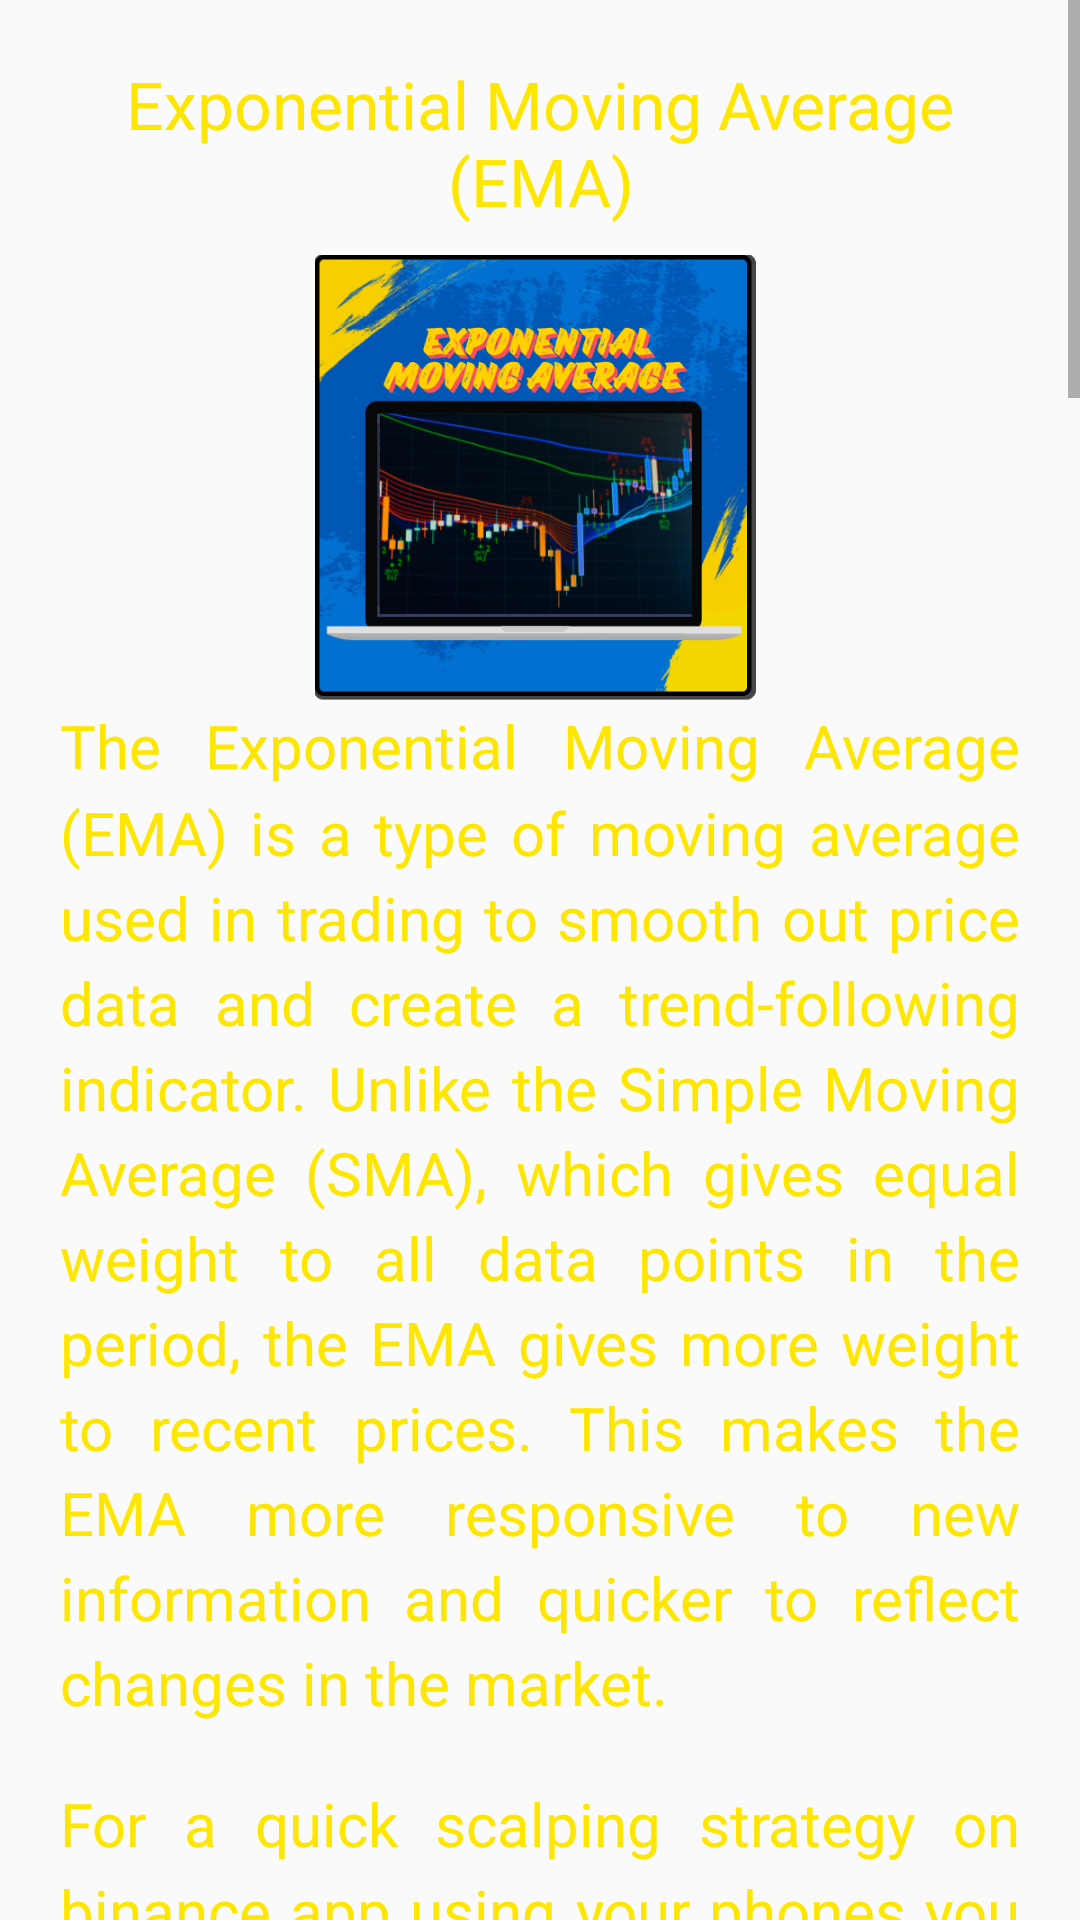

This screen was rendered from an Android layout file. Write that file and the resources it references.
<!-- AndroidManifest.xml: application theme Theme.BitcoinCourseInUrdu -->
<!-- res/layout/fragment_lesson6b.xml -->
<?xml version="1.0" encoding="utf-8"?>
<ScrollView xmlns:android="http://schemas.android.com/apk/res/android"
    xmlns:tools="http://schemas.android.com/tools"
    android:layout_width="match_parent"
    android:layout_height="match_parent"
    android:scrollbars="vertical"
    xmlns:ads="http://schemas.android.com/apk/res-auto"
    tools:context=".Lesson6bFragment">

    <LinearLayout
        android:layout_width="match_parent"
        android:layout_height="wrap_content"
        android:padding="@dimen/normal"
        android:orientation="vertical">

        <TextView
            style="@style/titleTextStyle"
            android:textAlignment="center"
            android:text="@string/icon6b_title"/>

        <ImageView
            style="@style/fragment_image"
            android:src="@drawable/icon6b"
            android:contentDescription="@string/icon6_desc"/>

        <TextView
            style="@style/paragraphStyle"
            android:text="@string/lesson6b_para1" />

        <TextView
            style="@style/paragraphStyle"
            android:text="@string/lesson6b_para2" />

        <TextView
            style="@style/paragraphStyle"
            android:text="@string/lesson6b_para3" />

        <TextView
            style="@style/paragraphStyle"
            android:text="@string/lesson6b_para4" />

        <ImageView
            android:layout_width="match_parent"
            android:layout_height="wrap_content"
            android:src="@drawable/lesson6b_img1"
            android:scaleType="fitXY"
            android:layout_gravity="center"
            android:contentDescription="@string/lesson16_img1Desc"/>

        <TextView
            style="@style/paragraphStyle"
            android:text="@string/lesson6b_para5" />

        <TextView
            style="@style/paragraphStyle"
            android:text="@string/lesson6b_para6" />

        <ImageView
            android:layout_width="match_parent"
            android:layout_height="wrap_content"
            android:src="@drawable/lesson6b_img2"
            android:scaleType="fitXY"
            android:layout_gravity="center"
            android:contentDescription="@string/lesson16_img1Desc"/>

                <com.google.android.gms.ads.AdView
                    android:id="@+id/adView1"
                    ads:adSize="BANNER"
                    ads:adUnitId="@string/banner_adUnit"
                    style="@style/fragment_banner_ad" />

    </LinearLayout>

</ScrollView>
<!-- resources referenced by this layout -->
<resources>
  <dimen name="normal">20dp</dimen>
  <string name="banner_adUnit" translatable="false">ca-app-pub-5838182687945471/1062478539</string>
  <string name="icon6_desc" translatable="false">a screen showing a trading chart</string>
  <string name="icon6b_title">Exponential Moving Average (EMA)</string>
  <string name="lesson16_img1Desc" translatable="false">properties of green and red candlesticks</string>
  <string name="lesson6b_para1">The Exponential Moving Average (EMA) is a type of moving average used in trading to smooth out price data and create a trend-following indicator. Unlike the Simple Moving Average (SMA), which gives equal weight to all data points in the period, the EMA gives more weight to recent prices. This makes the EMA more responsive to new information and quicker to reflect changes in the market.</string>
  <string name="lesson6b_para2">For a quick scalping strategy on binance app using your phones you can use EMA 7 - EMA 25 and EMA 99</string>
  <string name="lesson6b_para3">EMA 7 is the most important to look at here - for a possible short-term trading scenario, this is what you should look for:</string>
  <string name="lesson6b_para4">EMA 7 crossing above EMA 25 or even EMA 99 at the same time is a very bullish scenario and you can long it as shown in the screenshot below as an example. This strategy is known as a golden cross.</string>
  <string name="lesson6b_para5">For a possible short scenario, this is what you should look for:</string>
  <string name="lesson6b_para6">EMA 7 crossing below EMA 25 or even EMA 99, this indicates weakness in the markets and on the trend of the markets overall. This is usually known as a death-cross. It can be used to scalp and to day trade. A very efficient and smart strategy. Check the screenshot below to see how it works</string>
  <style name="fragment_banner_ad">
          <item name="android:layout_width">match_parent</item>
          <item name="android:layout_height">wrap_content</item>
          <item name="android:padding">@dimen/unit</item>
      </style>
  <style name="fragment_image">
          <item name="android:layout_width">@dimen/compact</item>
          <item name="android:layout_height">@dimen/compact</item>
          <item name="android:layout_gravity">center</item>
          <item name="android:scaleType">centerCrop</item>
      </style>
  <style name="paragraphStyle">
          <item name="android:layout_width">match_parent</item>
          <item name="android:layout_height">wrap_content</item>
          <item name="fontFamily">@font/nunito_bold</item>
          <item name="android:textSize">@dimen/paragraphSize</item>
          <item name="android:layout_marginBottom">@dimen/normal</item>
          <item name="android:lineSpacingMultiplier">1.2</item>
      </style>
  <style name="titleTextStyle">
          <item name="android:layout_height">wrap_content</item>
          <item name="android:layout_width">match_parent</item>
          <item name="fontFamily">@font/nunito_bold</item>
          <item name="android:textSize">@dimen/headingSize</item>
          <item name="android:paddingBottom">@dimen/small</item>
      </style>
  <style name="Theme.BitcoinCourseInUrdu" parent="Base.Theme.BitcoinCourseInUrdu" />
  <dimen name="unit">1dp</dimen>
  <dimen name="compact">150dp</dimen>
  <dimen name="paragraphSize">20sp</dimen>
  <dimen name="headingSize">22sp</dimen>
  <dimen name="small">10dp</dimen>
  <color name="blue">#0057b4</color>
  <color name="black">#FF000000</color>
  <color name="white">#FFFFFFFF</color>
  <color name="accent">#FFE600</color>
</resources>
